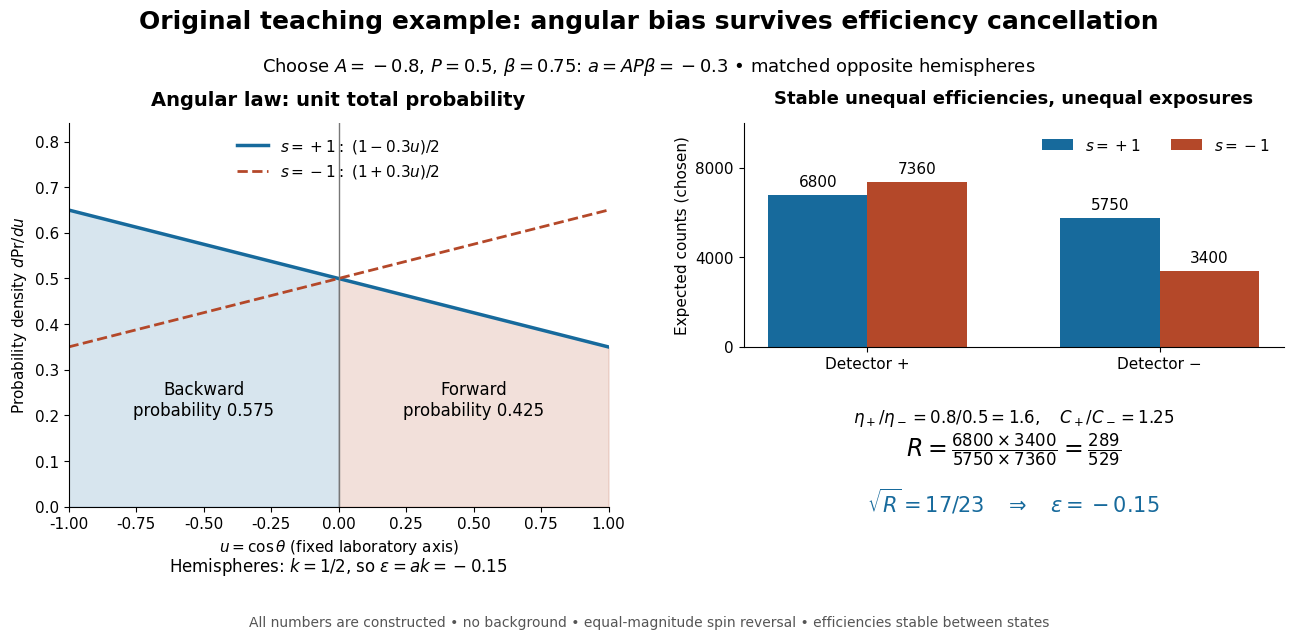

Write Python code to recreate this figure. (Note: this script raises an exception after producing the figure.)
"""Original chosen angular law and spin-reversal count example, not historical data.

Python 3.14, matplotlib 3.10.7, numpy 2.3.5.
Run from _media to emit basename.png to CWD.
"""
from pathlib import Path

import matplotlib.pyplot as plt
import numpy as np

plt.rcParams.update({'font.family': 'DejaVu Sans', 'font.size': 11})
a = -.3
u = np.linspace(-1, 1, 401)
pdf = (1+a*u)/2
blue, red = '#176a9c', '#b44829'
fig = plt.figure(figsize=(13.5, 6.5), facecolor='white')
gs = fig.add_gridspec(2, 2, width_ratios=[1.05, 1.05], height_ratios=[1, .46],
                      left=.07, right=.97, bottom=.21, top=.80, hspace=.35, wspace=.25)
ax = fig.add_subplot(gs[:, 0])
ax.plot(u, pdf, color=blue, lw=2.5, label=r'$s=+1:\ (1-0.3u)/2$')
ax.plot(u, (1-a*u)/2, color=red, lw=2, ls='--', label=r'$s=-1:\ (1+0.3u)/2$')
ax.fill_between(u, 0, pdf, where=u<=0, color=blue, alpha=.17)
ax.fill_between(u, 0, pdf, where=u>=0, color=red, alpha=.17)
ax.axvline(0, color='#777777', lw=1)
ax.text(-.5, .20, 'Backward\nprobability 0.575', ha='center', fontsize=12)
ax.text(.5, .20, 'Forward\nprobability 0.425', ha='center', fontsize=12)
ax.set(xlim=(-1,1), ylim=(0,.84), xlabel=r'$u=\cos\theta$ (fixed laboratory axis)',
       ylabel=r'Probability density $d\Pr/du$')
ax.set_title('Angular law: unit total probability', fontsize=14, weight='bold', pad=13)
ax.legend(loc='upper center', frameon=False, fontsize=11)
ax.spines[['top','right']].set_visible(False)
ax.text(.5, -.17, r'Hemispheres: $k=1/2$, so $\epsilon=ak=-0.15$',
        transform=ax.transAxes, ha='center', fontsize=12)

counts = np.array([[6800,5750], [7360,3400]])
bar = fig.add_subplot(gs[0,1])
x=np.arange(2); w=.34
for i,(label,color) in enumerate(((r'$s=+1$',blue),(r'$s=-1$',red))):
    b=bar.bar(x+(i-.5)*w,counts[i],width=w,color=color,label=label)
    bar.bar_label(b,padding=4,fontsize=11)
bar.set_xticks(x,['Detector +','Detector −'])
bar.set(ylim=(0,10000),ylabel='Expected counts (chosen)')
bar.set_title('Stable unequal efficiencies, unequal exposures', fontsize=13, weight='bold', pad=14)
bar.legend(frameon=False, loc='upper right', ncols=2)
bar.spines[['top','right']].set_visible(False)
bar.set_yticks([0,4000,8000])
bot=fig.add_subplot(gs[1,1]); bot.axis('off')
bot.text(.5, .97, r'$\eta_+/\eta_-=0.8/0.5=1.6,\quad C_+/C_-=1.25$', ha='center', va='top', fontsize=12)
bot.text(.5, .55, r'$R=\frac{6800\times3400}{5750\times7360}=\frac{289}{529}$', ha='center', va='center', fontsize=17)
bot.text(.5, .05, r'$\sqrt{R}=17/23\quad\Rightarrow\quad\epsilon=-0.15$', ha='center', va='center', fontsize=15, color=blue)
fig.suptitle('Original teaching example: angular bias survives efficiency cancellation',
             fontsize=18, weight='bold', y=.975)
fig.text(.5,.88, r'Choose $A=-0.8$, $P=0.5$, $\beta=0.75$: $a=AP\beta=-0.3$ • matched opposite hemispheres',
         ha='center',fontsize=13)
fig.text(.5,.025,'All numbers are constructed • no background • equal-magnitude spin reversal • efficiencies stable between states',
         ha='center',fontsize=10,color='#555555')
fig.savefig(Path.cwd()/(Path(__file__).stem+'.png'),dpi=100,facecolor='white',transparent=False)
plt.close(fig)
